Image classification data set "dog&cat" (jakhon37/my_classification on GitHub). Class labels (2): cats, dogs.

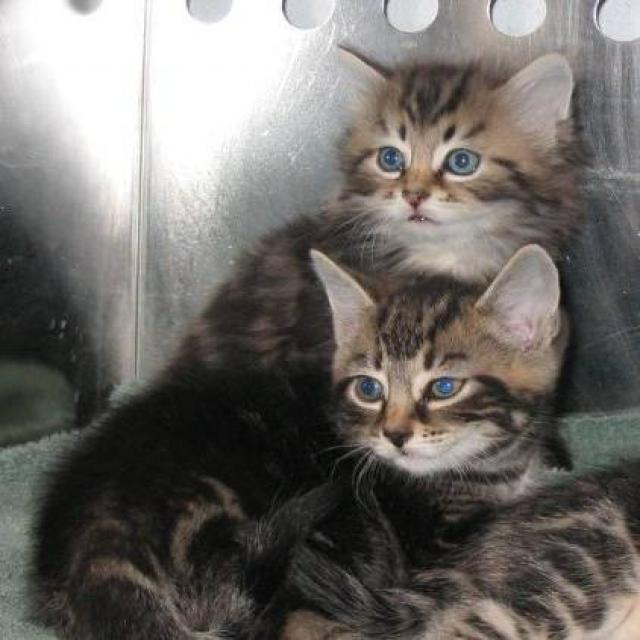
Label: cats

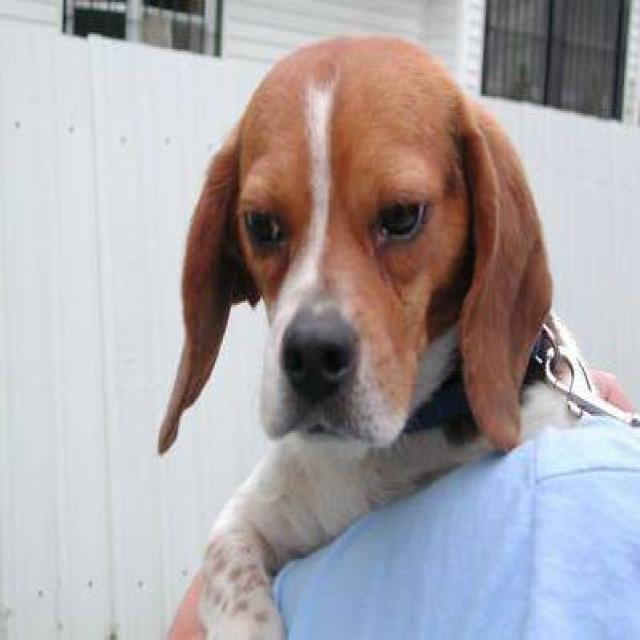
Label: dogs

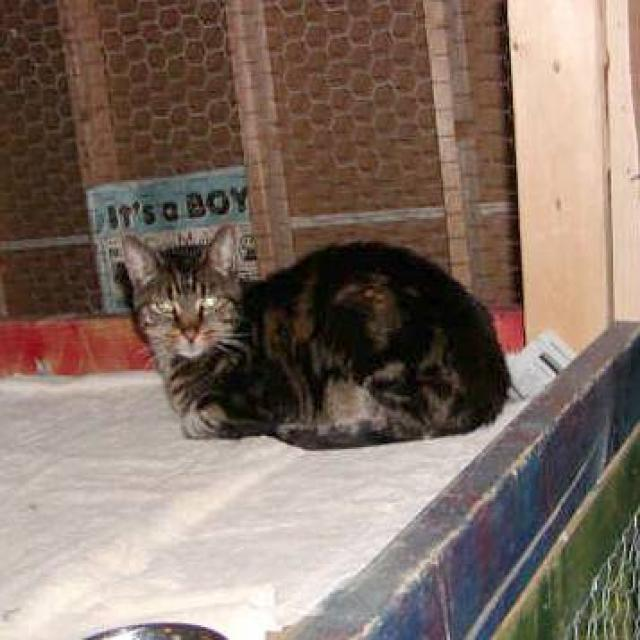
Label: cats

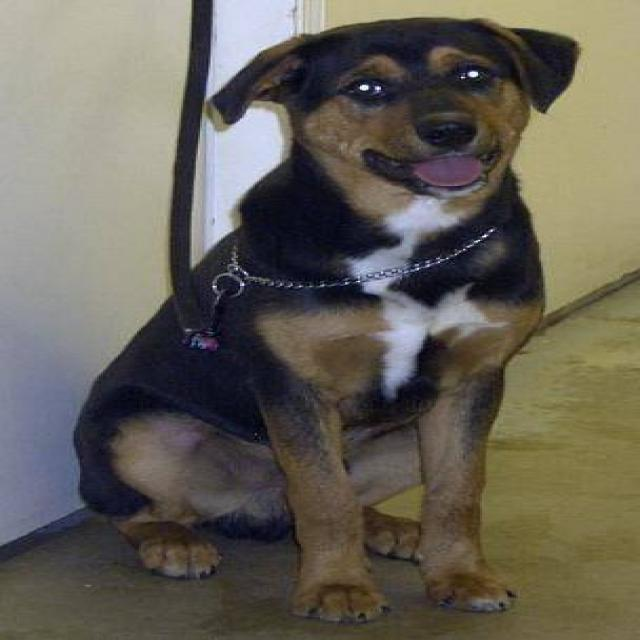
Label: dogs

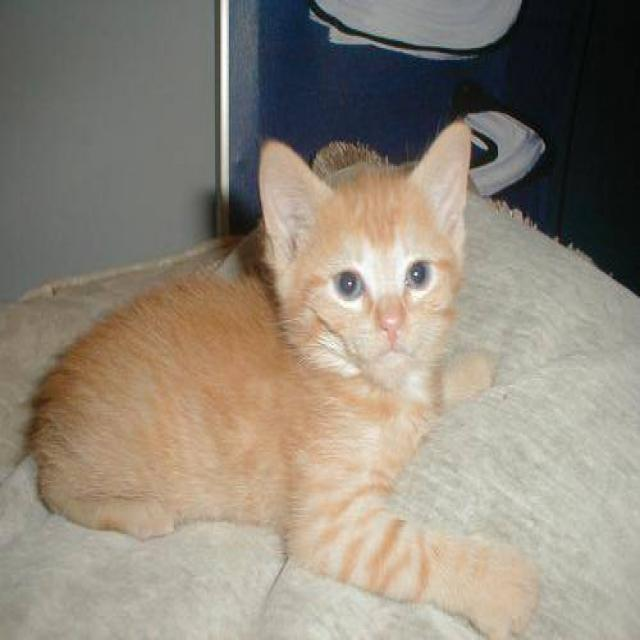
Label: cats

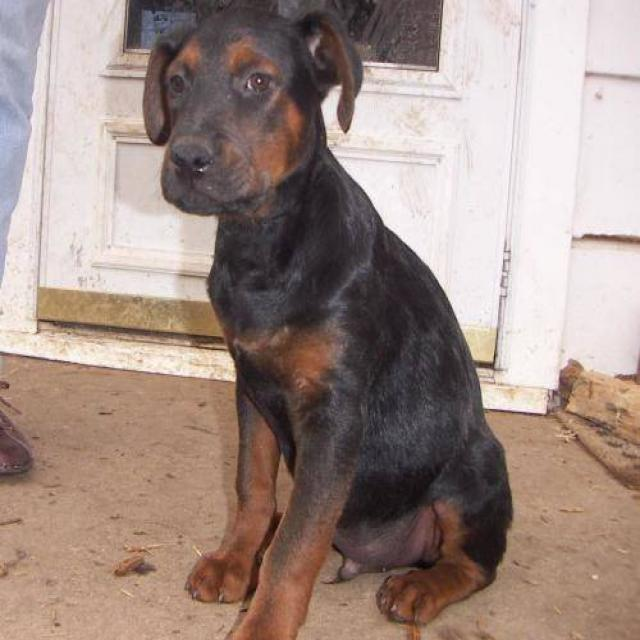
Label: dogs
